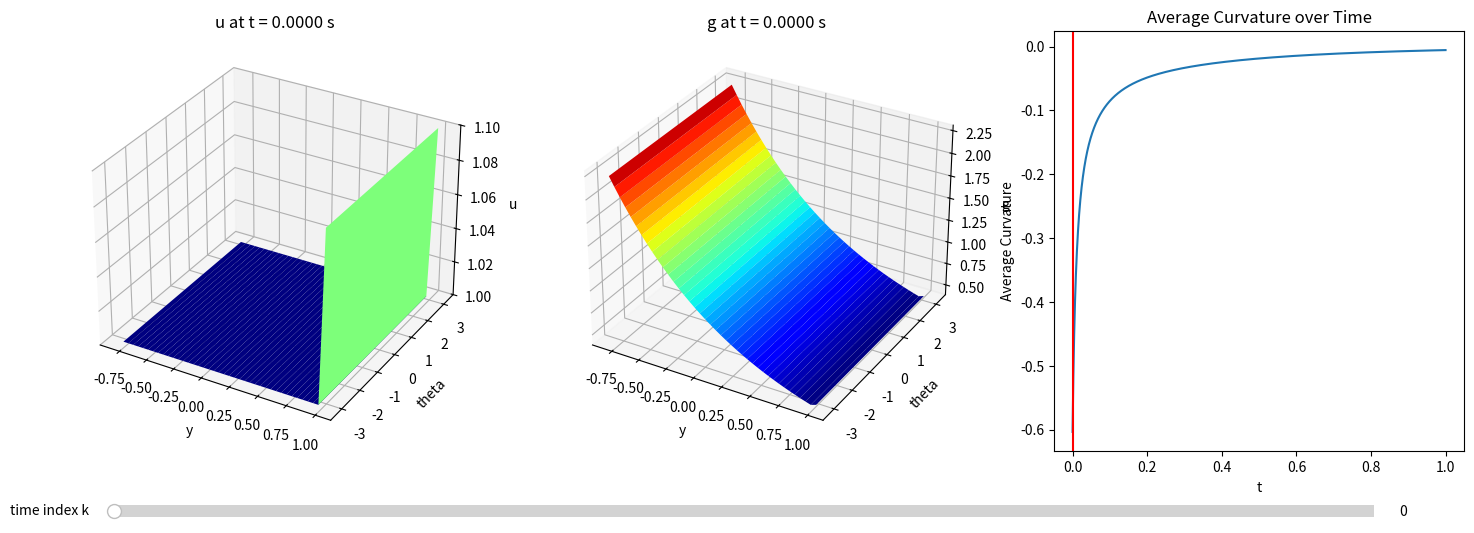

Reproduce this figure in Python.
import numpy as np
import matplotlib.pyplot as plt
from matplotlib.widgets import Slider
#import trig
import tqdm

# beta in [0, 1]
BETA = 1

# rho is the target scalar curvature (not implemented yet)
RHO = 0.5

yMIN = -0.8
yMAX = 1.0
tMAX = 1.0
a = 1.0
ySAMPLES = 40
thetaSAMPLES = 2

yVals = np.linspace(yMIN, yMAX, ySAMPLES)

# Get theta from [-pi, pi]
thetaVals = np.linspace(-np.pi, np.pi, thetaSAMPLES, endpoint=True)

# Calculate radial and angular steps
dy = yVals[1] - yVals[0]
dtheta = thetaVals[1] - thetaVals[0]

# Stable dt for no diffusion dependent on theta
dt = (dy**2) / (4*a) / 2
tSamples = int(tMAX / dt) + 1

# Initial metric coefficient -- 1 gives rise to flat conical metric
def ff(x):
    return 1

# Background metric
muBackground = (ff(yVals) * np.exp((BETA - 1) * yVals))[:,np.newaxis] * np.full((thetaSAMPLES),1)

# Calculates laplacian.  Output loses both y endpoints.
# This version uses broadcasting to perform the operation in C, which is about twice as fast as the old version.
def standard_laplacian(f):
    f_yy = (f[2:] - 2 * f[1:-1] + f[:-2]) / (dy ** 2)
    return np.exp(-2 * yVals[1:-1])[:, np.newaxis] * f_yy

# Calculates laplacian with respect to a metric coefficient mu
def metric_laplacian(f, mu):
    return standard_laplacian(f) / (mu[1:-1] ** 2)

# Calculates curvature
def measure_curvature(mu):
    return -metric_laplacian(np.log(mu), mu)

# Integrates a function
def integrate(f, mu):
    return np.sum(
        np.array([mu[i] ** 2 * np.exp(2 * BETA * yVals[i]) * f[i-1] * dy * dtheta for i in range(1,ySAMPLES-1)])
        )

# First order extrapolation on the r=0 end
def left_extrapolate(f):
    firstRow = f[0] + (f[0] - f[1])
    return np.concatenate((firstRow[None,:], f), axis=0)

# Measures average curvature
def average_curvature(mu):
    curvature = measure_curvature(mu)
    return integrate(curvature, mu) / integrate(np.full((ySAMPLES-2),1), mu)

def sim_in_polar(t=tMAX):
    # Background scalar curvature
    KBackground = measure_curvature(muBackground)

    # Initialize u, where u[t, i, j] is the temp at time t, radius i, angle j
    u = np.ones((tSamples, ySAMPLES, thetaSAMPLES), dtype=float)

    avgCurvOverTime=np.array([])

    # Set init condition
    u[0, :, :] = 1.0
    u[:, -1, :] = 1.1


    # New version
    lam = u * muBackground
    gMetric = lam * np.exp(- yVals)[:, np.newaxis]
    print(average_curvature(lam[0]))

    for n in tqdm.tqdm(range(tSamples-1)):
        avgCurvOverTime=np.append(avgCurvOverTime,average_curvature(lam[n]))

        # Update excludes y endpoints.
        lam[n+1, 1:-1] = lam[n, 1:-1] + dt * (-average_curvature(lam[n]) * lam[n,1:-1] - measure_curvature(lam[n]))

        # First order extrapolation to update left endpoint
        lam[n+1, 0] = lam[n+1, 1] + (lam[n+1, 1] - lam[n+1, 2])

        gMetric[n+1] = lam[n+1] * np.exp(- yVals)[:, np.newaxis]


    Y, TH = np.meshgrid(yVals, thetaVals, indexing="ij")

    # Plot the sim
    plot_side_by_side_with_slider(lam, gMetric, Y, TH, dt, avgCurvOverTime)


def plot_side_by_side_with_slider(u1, u2, X, Y, dt, avgCurv, title1="u", title2="g"):
    tSamples = u1.shape[0]
    fig = plt.figure(figsize=(18, 6))
    
    # Subplot 1
    ax1 = fig.add_subplot(131, projection="3d")
    zmin1 = float(u1.min())
    zmax1 = float(u1.max())
    ax1.set_zlim(zmin1, zmax1)
    ax1.set_xlabel("y")
    ax1.set_ylabel("theta")
    ax1.set_zlabel(title1)

    # Subplot 2
    ax2 = fig.add_subplot(132, projection="3d")
    zmin2 = float(u2.min())
    zmax2 = float(u2.max())
    ax2.set_zlim(zmin2, zmax2)
    ax2.set_xlabel("y")
    ax2.set_ylabel("theta")
    ax2.set_zlabel(title2)

    # Subplot 3
    ax3 = fig.add_subplot(133)
    ax3.plot(np.arange(len(avgCurv)) * dt, avgCurv)
    ax3.set_xlabel("t")
    ax3.set_ylabel("Average Curvature")
    ax3.set_title("Average Curvature over Time")
    
    k0 = 0
    vline = ax3.axvline(k0 * dt, color='r')

    fig.subplots_adjust(bottom=0.18)

    surf1 = ax1.plot_surface(X, Y, u1[k0], cmap="jet", vmin=zmin1, vmax=zmax1, shade=True)
    ax1.set_title(f"{title1} at t = {k0*dt:.4f} s")
    
    surf2 = ax2.plot_surface(X, Y, u2[k0], cmap="jet", vmin=zmin2, vmax=zmax2, shade=True)
    ax2.set_title(f"{title2} at t = {k0*dt:.4f} s")

    slider_ax = fig.add_axes([0.15, 0.06, 0.7, 0.04])
    s = Slider(slider_ax, "time index k", 0, tSamples - 1, valinit=k0, valstep=1)

    def update(val):
        nonlocal surf1, surf2, vline
        k = int(s.val)
        
        surf1.remove()
        surf1 = ax1.plot_surface(X, Y, u1[k], cmap="jet", vmin=zmin1, vmax=zmax1, shade=True)
        ax1.set_title(f"{title1} at t = {k*dt:.4f} s")
        
        surf2.remove()
        surf2 = ax2.plot_surface(X, Y, u2[k], cmap="jet", vmin=zmin2, vmax=zmax2, shade=True)
        ax2.set_title(f"{title2} at t = {k*dt:.4f} s")
        
        vline.set_xdata([k*dt, k*dt])
        
        fig.canvas.draw_idle()

    s.on_changed(update)
    plt.show()


if __name__ == "__main__":
    sim_in_polar()
